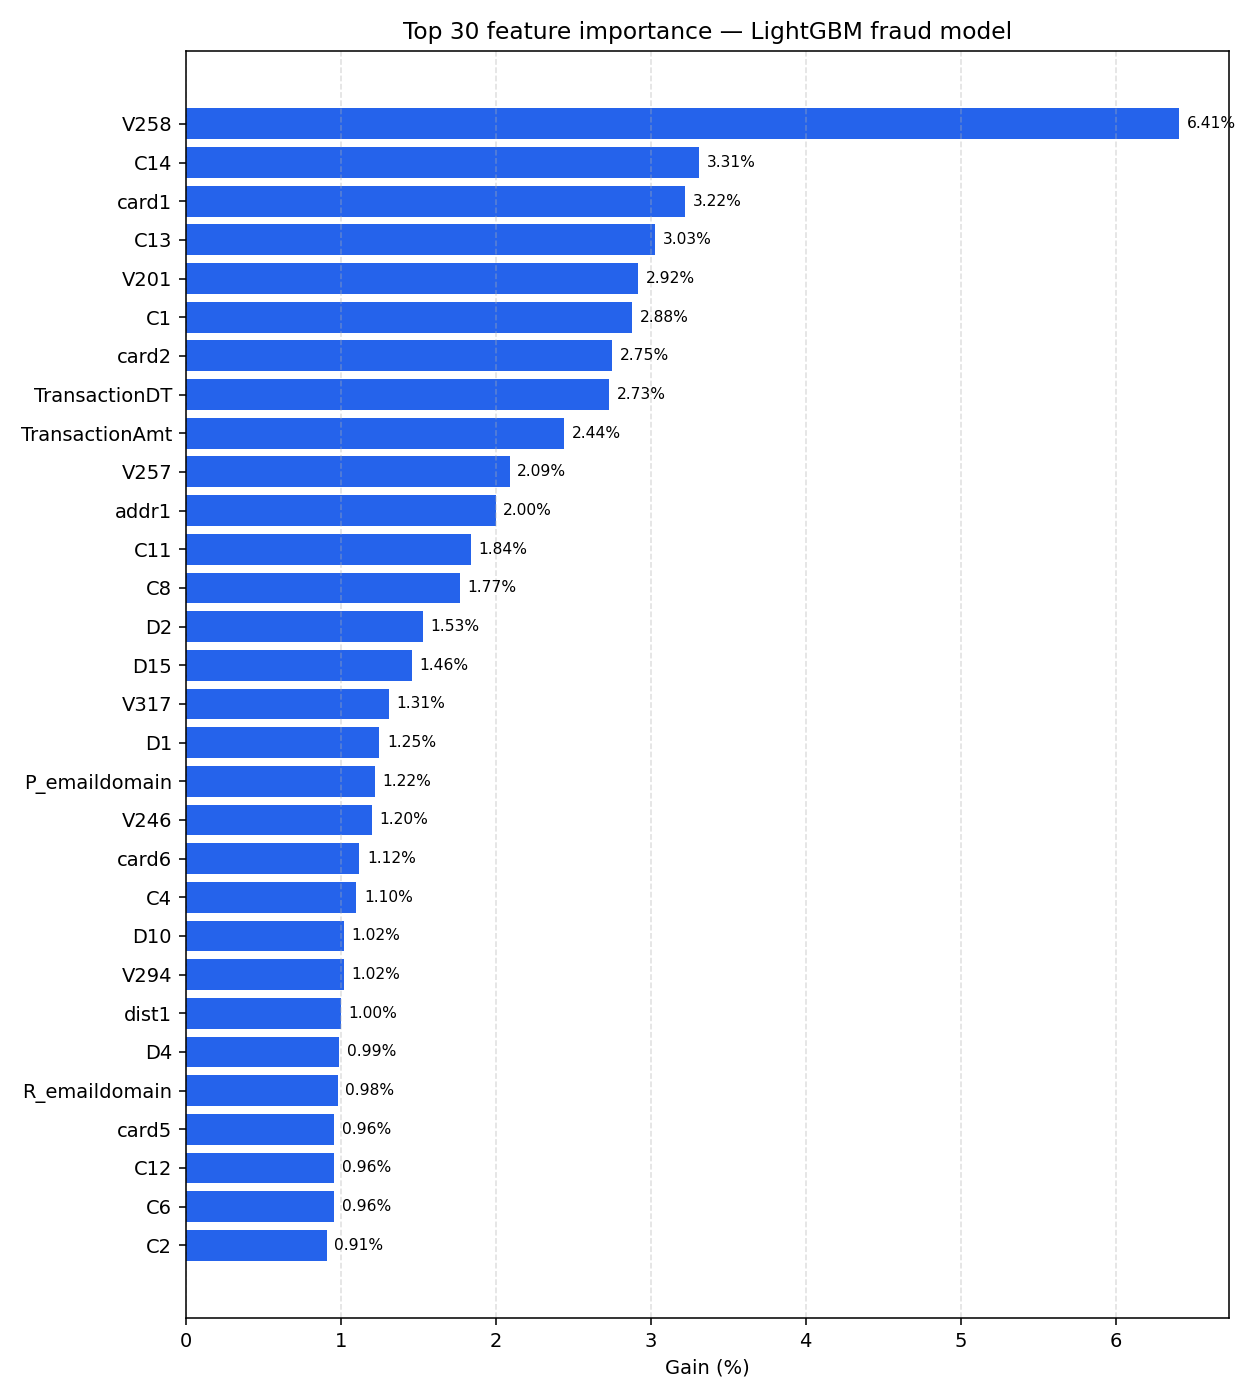

Source data for this figure (header and first rows):
rank, feature, split, gain, gain_pct, cumulative_pct
1, V258, 239, 357977, 6.41, 6.41
2, C14, 2978, 185182, 3.31, 9.72
3, card1, 14427, 179869, 3.22, 12.94
4, C13, 5919, 169415, 3.03, 15.98
5, V201, 171, 163267, 2.92, 18.9
6, C1, 4039, 161072, 2.88, 21.78
7, card2, 11350, 153679, 2.75, 24.53
8, TransactionDT, 13701, 152635, 2.73, 27.26
9, TransactionAmt, 10855, 136575, 2.44, 29.71
10, V257, 156, 116843, 2.09, 31.8
11, addr1, 9581, 111768, 2.0, 33.8
12, C11, 2954, 102830, 1.84, 35.64
13, C8, 1452, 98850, 1.77, 37.41
14, D2, 4241, 85597, 1.53, 38.94
15, D15, 5753, 81542, 1.46, 40.4
16, V317, 1163, 73159, 1.31, 41.71
17, D1, 4799, 69682, 1.25, 42.96
18, P_emaildomain, 5176, 68105, 1.22, 44.18
19, V246, 137, 66838, 1.2, 45.38
20, card6, 1441, 62481, 1.12, 46.49
21, C4, 668, 61335, 1.1, 47.59
22, D10, 4534, 56989, 1.02, 48.61
23, V294, 874, 56885, 1.02, 49.63
24, dist1, 4453, 55750, 1.0, 50.63
25, D4, 4327, 55211, 0.99, 51.62
26, R_emaildomain, 2507, 54793, 0.98, 52.6
27, card5, 4593, 53860, 0.96, 53.56
28, C12, 1259, 53567, 0.96, 54.52
29, C6, 2970, 53382, 0.96, 55.48
30, C2, 3389, 50937, 0.91, 56.39
31, V70, 373, 46154, 0.83, 57.21
32, card3, 1652, 41528, 0.74, 57.96
33, V283, 1086, 40082, 0.72, 58.68
34, V45, 927, 38152, 0.68, 59.36
35, D8, 3634, 37939, 0.68, 60.04
36, C9, 2357, 37085, 0.66, 60.7
37, V242, 101, 34669, 0.62, 61.32
38, id_31, 3733, 34269, 0.61, 61.94
39, V308, 1055, 31473, 0.56, 62.5
40, D3, 1963, 31343, 0.56, 63.06
41, D11, 2927, 31134, 0.56, 63.62
42, V295, 273, 30894, 0.55, 64.17
43, V313, 2386, 30856, 0.55, 64.72
44, V318, 765, 30735, 0.55, 65.27
45, C5, 1665, 30633, 0.55, 65.82
46, C7, 482, 30495, 0.55, 66.37
47, V91, 386, 29677, 0.53, 66.9
48, ProductCD, 826, 29507, 0.53, 67.43
49, V53, 1187, 28291, 0.51, 67.93
50, V312, 1194, 27899, 0.5, 68.43
51, V315, 1856, 27881, 0.5, 68.93
52, DeviceInfo, 3148, 27835, 0.5, 69.43
53, id_17, 599, 27502, 0.49, 69.92
54, V310, 2202, 27410, 0.49, 70.41
55, M4, 1516, 26716, 0.48, 70.89
56, id_02, 3156, 24087, 0.43, 71.32
57, V62, 1020, 23841, 0.43, 71.75
58, V281, 799, 23638, 0.42, 72.17
59, M5, 1546, 22654, 0.41, 72.58
60, V314, 1747, 22401, 0.4, 72.98
... 364 more rows
